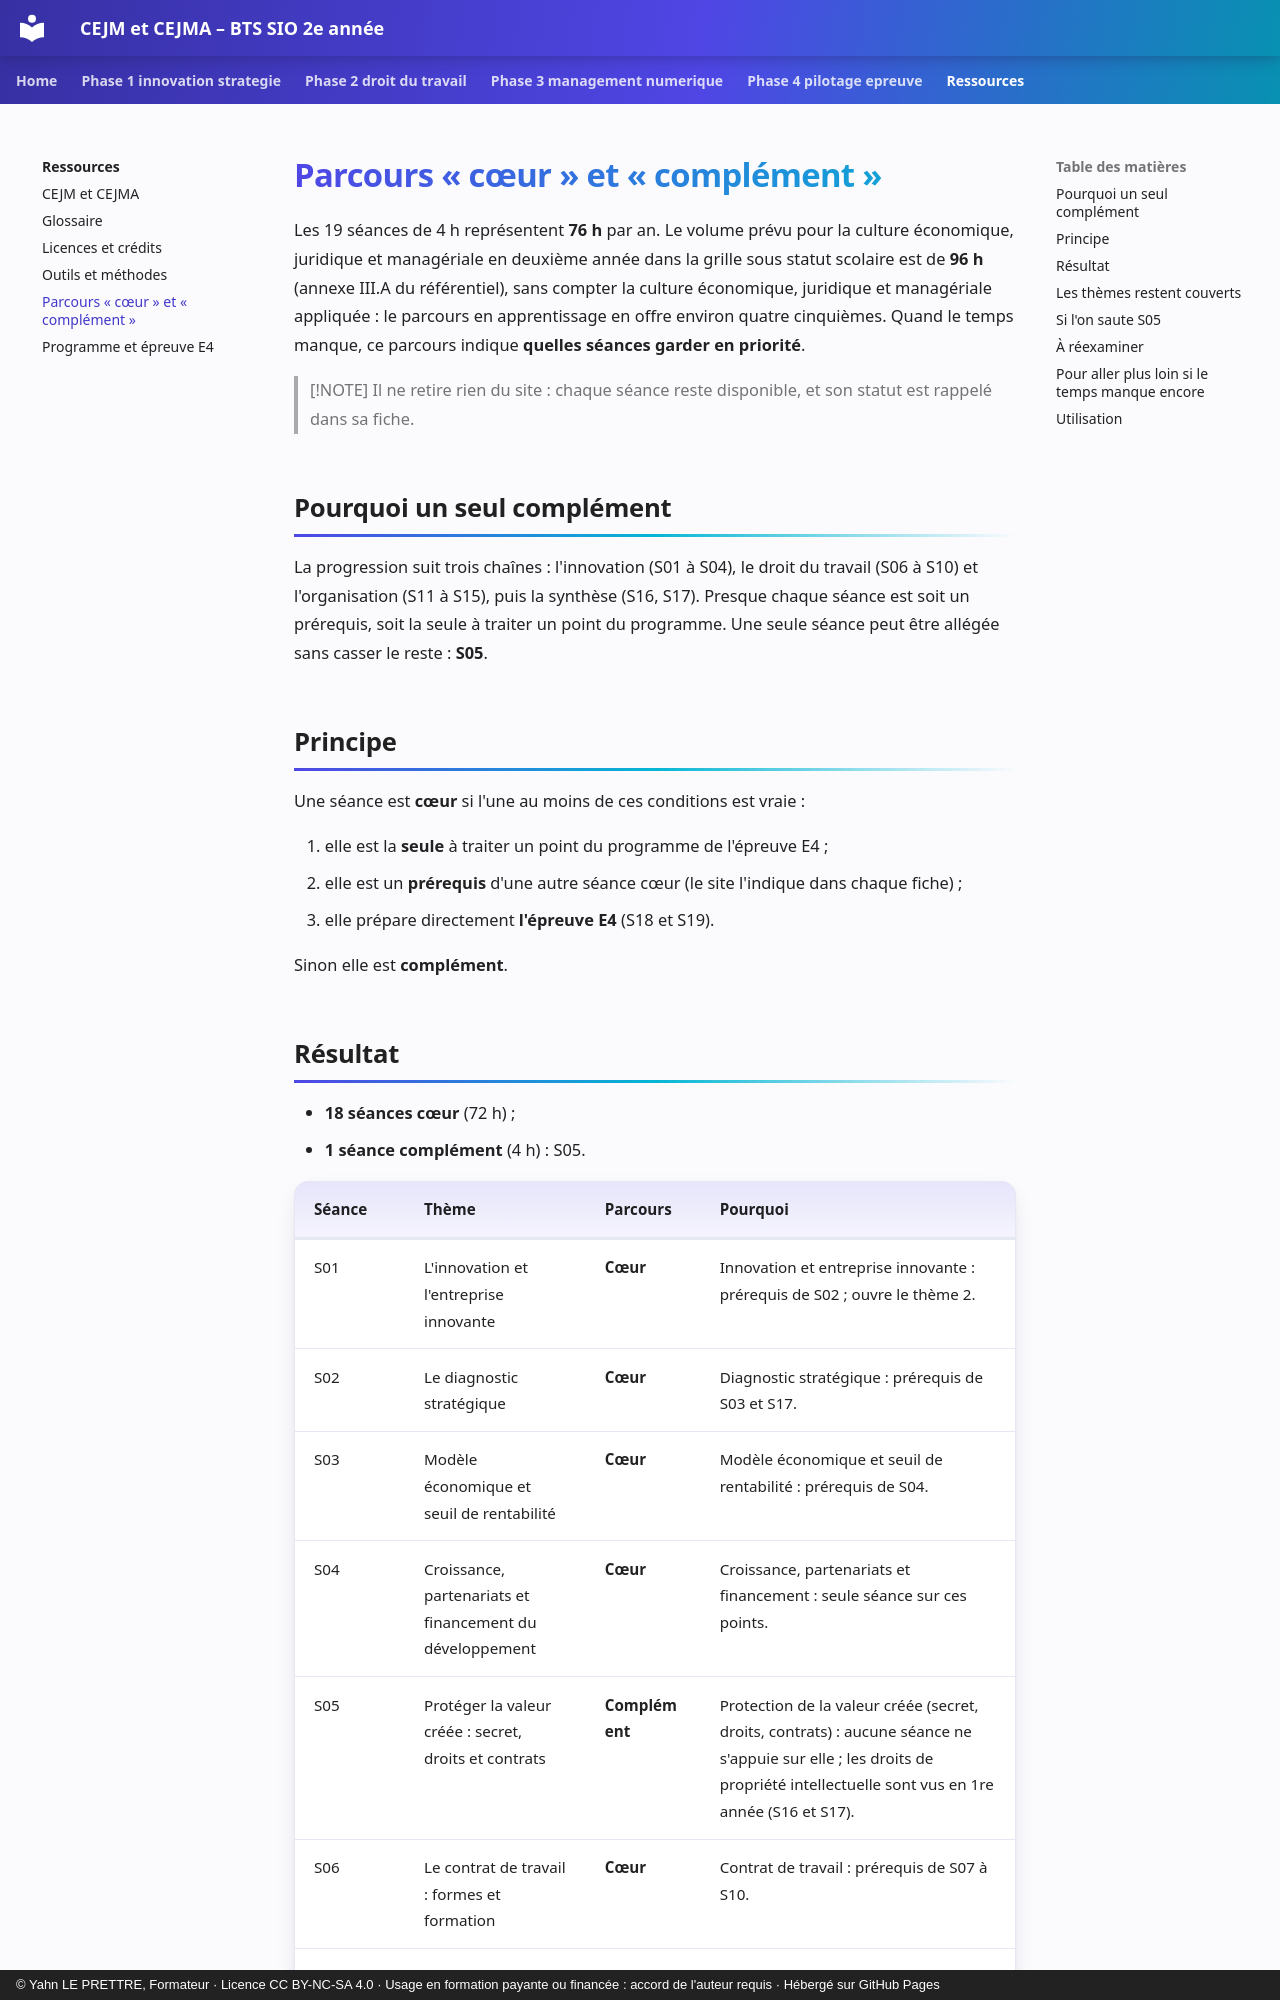

repository: YahnLP/bts2-sio-sisr-cejma · page: ressources/parcours-coeur-complement/index.html · generator: mkdocs · copyright: © Yahn LE PRETTRE, Formateur · Licence CC BY-NC-SA 4.0 · Usage en formation payante ou financée : accord de l'auteur requis · Hébergé sur GitHub Pages

# Parcours « cœur » et « complément »

Les 19 séances de 4 h représentent **76 h** par an. Le volume prévu pour la culture économique, juridique et managériale en deuxième année dans la grille sous statut scolaire est de **96 h** (annexe III.A du référentiel), sans compter la culture économique, juridique et managériale appliquée : le parcours en apprentissage en offre environ quatre cinquièmes. Quand le temps manque, ce parcours indique **quelles séances garder en priorité**.

> [!NOTE]
> Il ne retire rien du site : chaque séance reste disponible, et son statut est rappelé dans sa fiche.

## Pourquoi un seul complément

La progression suit trois chaînes : l'innovation (S01 à S04), le droit du travail (S06 à S10) et l'organisation (S11 à S15), puis la synthèse (S16, S17). Presque chaque séance est soit un prérequis, soit la seule à traiter un point du programme. Une seule séance peut être allégée sans casser le reste : **S05**.

## Principe

Une séance est **cœur** si l'une au moins de ces conditions est vraie :

1. elle est la **seule** à traiter un point du programme de l'épreuve E4 ;
2. elle est un **prérequis** d'une autre séance cœur (le site l'indique dans chaque fiche) ;
3. elle prépare directement **l'épreuve E4** (S18 et S19).

Sinon elle est **complément**.
